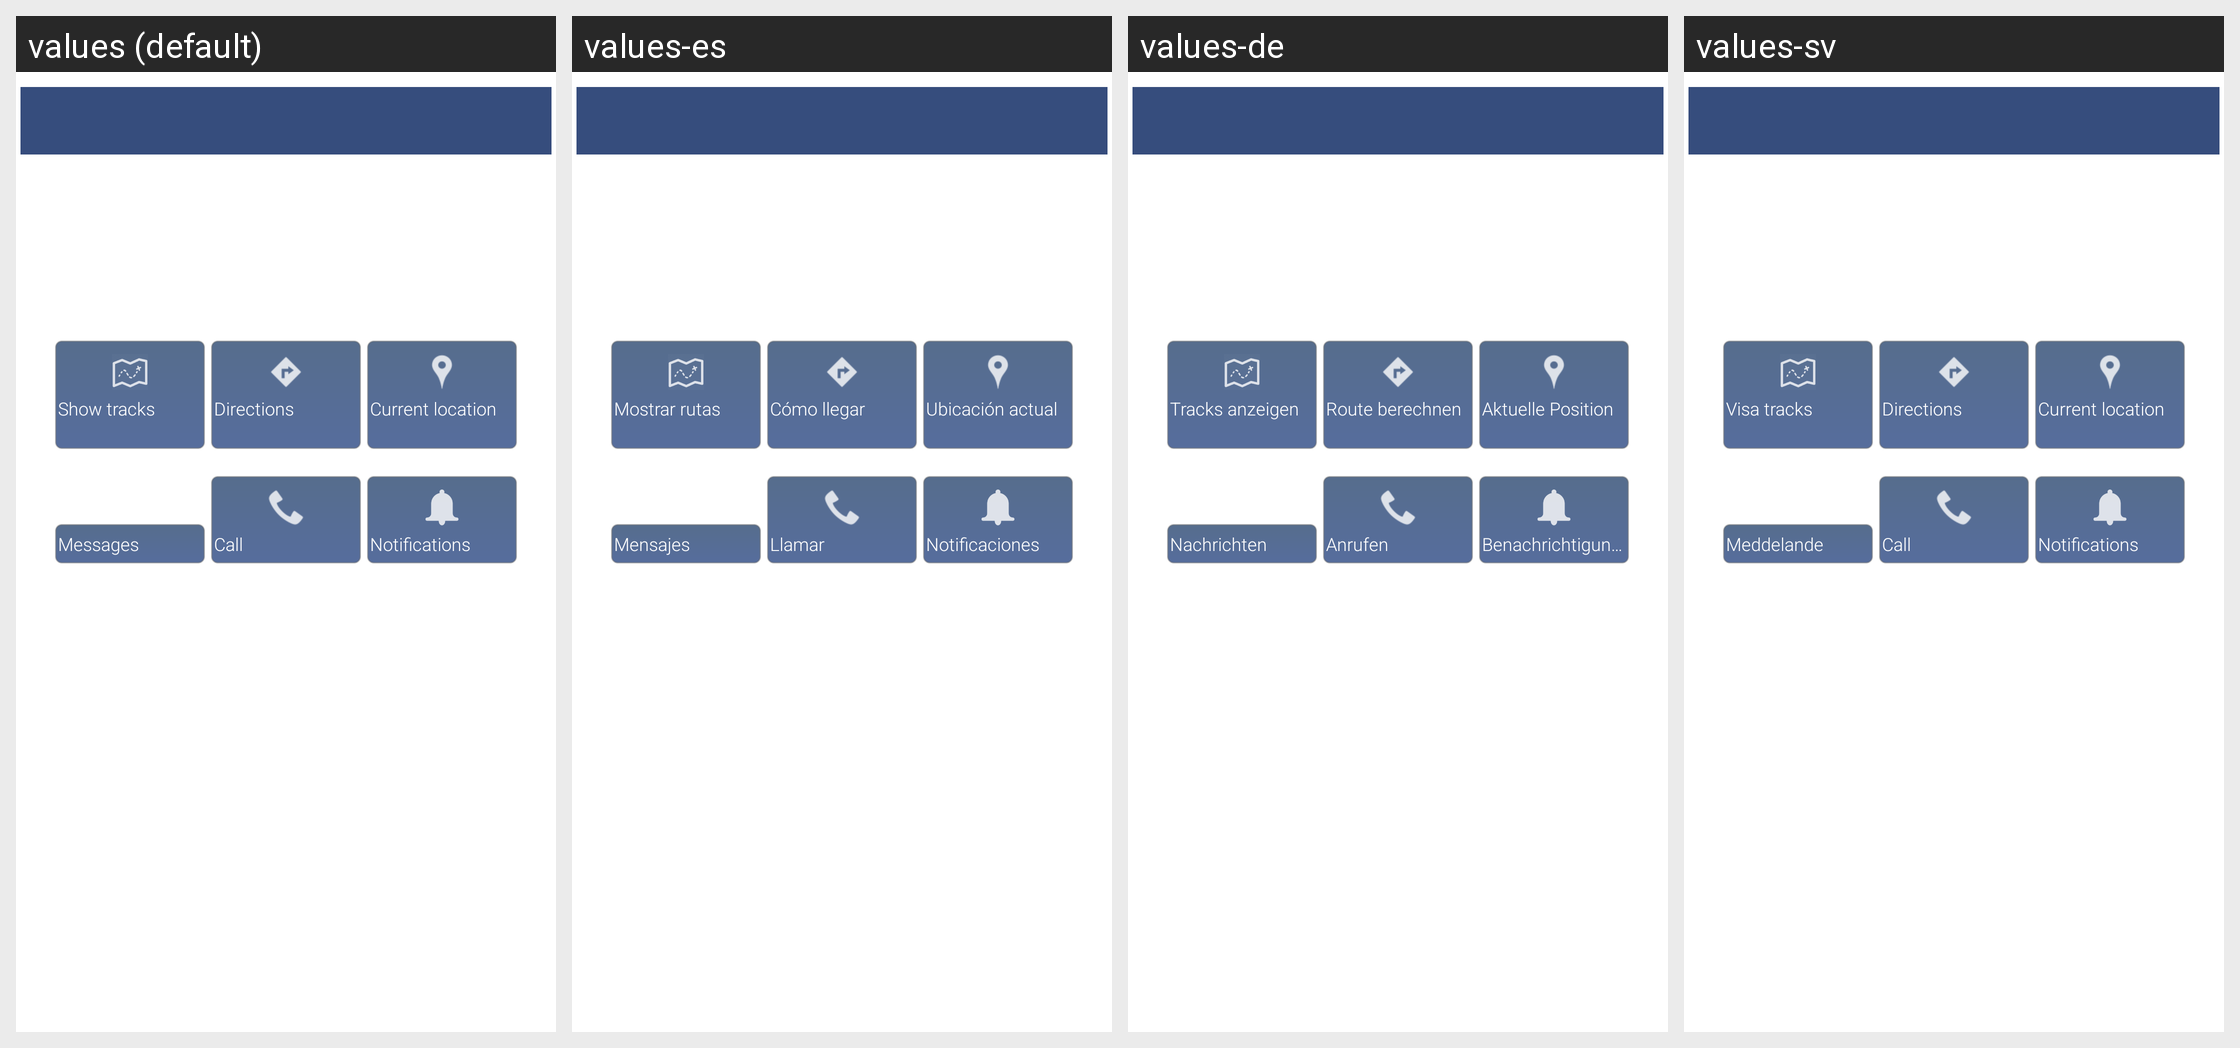

This grid shows one Android layout under several languages. Give, for every string resource on the screen, its name, the default text and each shown locale's text.
Android screen res/layout/screen_profile_new.xml rendered under 4 locales, left to right: values (default), values-es, values-de, values-sv. Device: Nexus 5 (rendered at 1080×1920; each locale shown at half size, 540×960, under a caption strip naming it); theme Theme.Main.
Other locales in the repository, not shown: values-en, values-fr.
Strings drawn on this screen, with the default value and each locale's value (text and hints the layout hard-codes, and strings that could not be matched under every locale, appear in the picture but are not listed):

ShowTracks
  values: Show tracks
  values-es: Mostrar rutas
  values-de: Tracks anzeigen
  values-sv: Visa tracks

Directions
  values: Directions
  values-es: Cómo llegar
  values-de: Route berechnen
  values-sv: Directions  [not translated; the default value is used]

CurrentLocation
  values: Current location
  values-es: Ubicación actual
  values-de: Aktuelle Position
  values-sv: Current location  [not translated; the default value is used]

Messages
  values: Messages
  values-es: Mensajes
  values-de: Nachrichten
  values-sv: Meddelande

Call
  values: Call
  values-es: Llamar
  values-de: Anrufen
  values-sv: Call  [not translated; the default value is used]

Notifications
  values: Notifications
  values-es: Notificaciones
  values-de: Benachrichtigungen
  values-sv: Notifications  [not translated; the default value is used]
